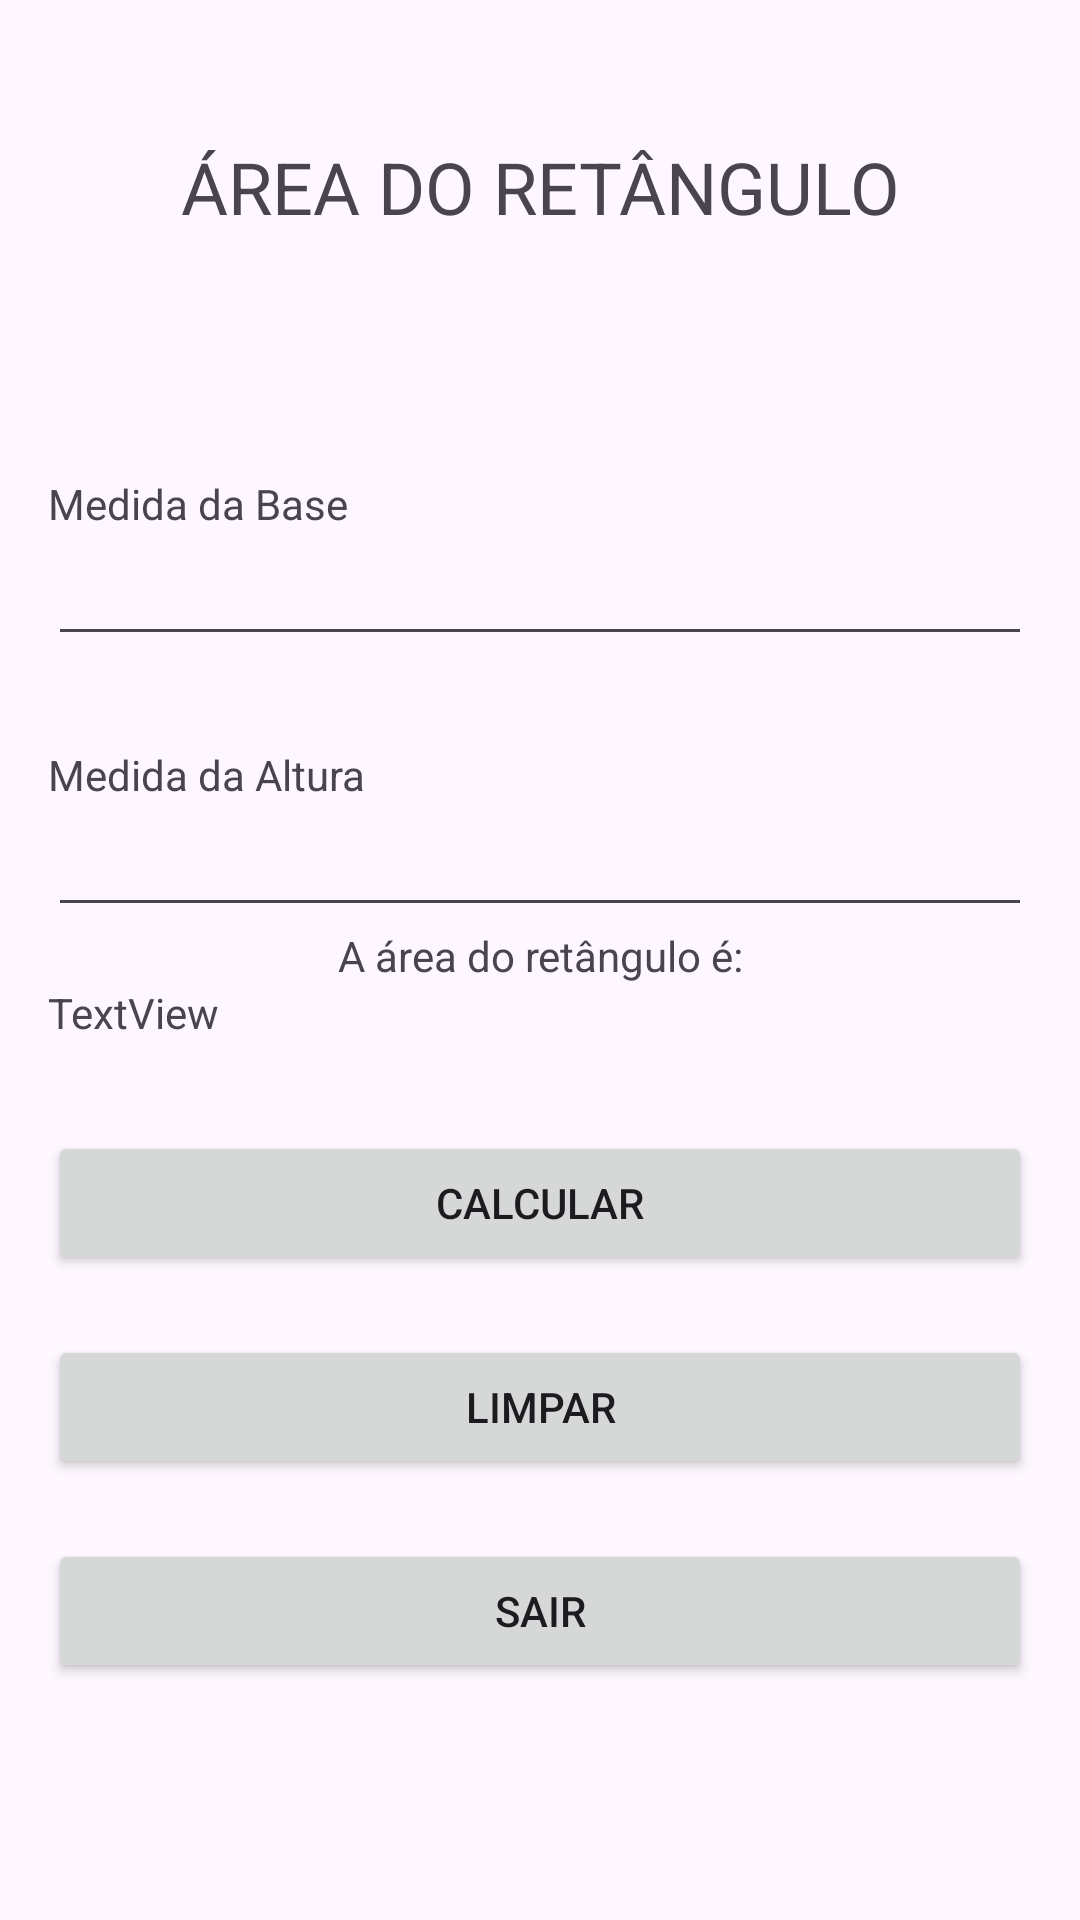

Layout XML and referenced resources for this Android screen:
<!-- AndroidManifest.xml: application theme Theme.App_idade_retangulo -->
<!-- res/layout/activity_retangulo.xml -->
<?xml version="1.0" encoding="utf-8"?>
<androidx.constraintlayout.widget.ConstraintLayout xmlns:android="http://schemas.android.com/apk/res/android"
    xmlns:app="http://schemas.android.com/apk/res-auto"
    xmlns:tools="http://schemas.android.com/tools"
    android:id="@+id/main"
    android:layout_width="match_parent"
    android:layout_height="match_parent"
    tools:context=".RetanguloActivity">

    <LinearLayout
        android:layout_width="0dp"
        android:layout_height="0dp"
        android:layout_marginStart="16dp"
        android:layout_marginTop="16dp"
        android:layout_marginEnd="16dp"
        android:layout_marginBottom="16dp"
        android:orientation="vertical"
        app:layout_constraintBottom_toBottomOf="parent"
        app:layout_constraintEnd_toEndOf="parent"
        app:layout_constraintStart_toStartOf="parent"
        app:layout_constraintTop_toTopOf="parent">

        <Space
            android:layout_width="match_parent"
            android:layout_height="30dp" />

        <TextView
            android:id="@+id/textView"
            android:layout_width="match_parent"
            android:layout_height="wrap_content"
            android:text="ÁREA DO RETÂNGULO"
            android:textAlignment="center"
            android:textSize="24sp" />

        <Space
            android:layout_width="match_parent"
            android:layout_height="80dp" />

        <TextView
            android:id="@+id/textView2"
            android:layout_width="match_parent"
            android:layout_height="wrap_content"
            android:text="Medida da Base" />

        <EditText
            android:id="@+id/edBase"
            android:layout_width="match_parent"
            android:layout_height="wrap_content"
            android:ems="10"
            android:inputType="text" />

        <Space
            android:layout_width="match_parent"
            android:layout_height="30dp" />

        <TextView
            android:id="@+id/textView3"
            android:layout_width="match_parent"
            android:layout_height="wrap_content"
            android:text="Medida da Altura" />

        <EditText
            android:id="@+id/edAltura"
            android:layout_width="match_parent"
            android:layout_height="wrap_content"
            android:ems="10"
            android:inputType="text" />

        <TextView
            android:id="@+id/tvAnos"
            android:layout_width="match_parent"
            android:layout_height="wrap_content"
            android:text="A área do retângulo é:"
            android:textAlignment="center" />

        <TextView
            android:id="@+id/tvResultado"
            android:layout_width="match_parent"
            android:layout_height="wrap_content"
            android:text="TextView" />

        <Space
            android:layout_width="match_parent"
            android:layout_height="30dp" />

        <Button
            android:id="@+id/btCalcular"
            android:layout_width="match_parent"
            android:layout_height="wrap_content"
            android:text="CALCULAR" />

        <Space
            android:layout_width="match_parent"
            android:layout_height="20dp" />

        <Button
            android:id="@+id/btLimpar"
            android:layout_width="match_parent"
            android:layout_height="wrap_content"
            android:text="LIMPAR" />

        <Space
            android:layout_width="match_parent"
            android:layout_height="20dp" />

        <Button
            android:id="@+id/btSairLogin"
            android:layout_width="match_parent"
            android:layout_height="wrap_content"
            android:text="SAIR" />
    </LinearLayout>
</androidx.constraintlayout.widget.ConstraintLayout>
<!-- resources referenced by this layout -->
<resources>
  <style name="Theme.App_idade_retangulo" parent="Base.Theme.App_idade_retangulo" />
  <style name="Base.Theme.App_idade_retangulo" parent="Theme.Material3.DayNight.NoActionBar">
          
          
      </style>
</resources>
